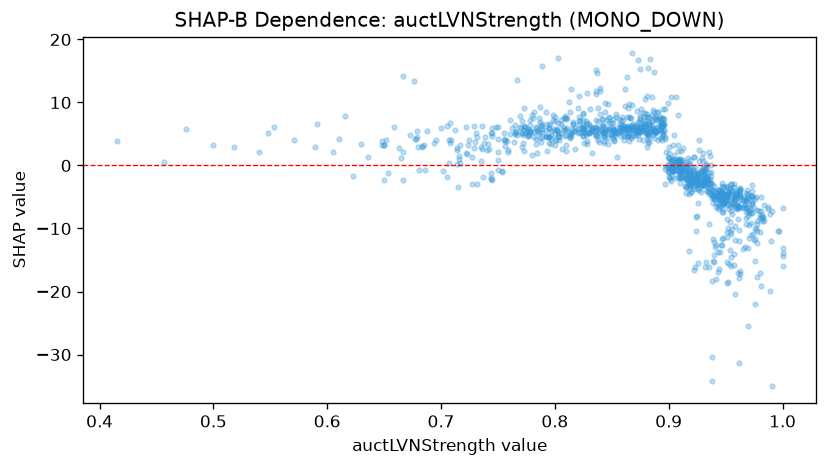

Source data for this figure (header and first rows):
feature_value, shap_value
0.881, 7.724
0.948, -5.834
0.913, -0.2872
0.865, 7.613
0.708, 6.799
0.932, -2.004
0.667, 2.187
0.957, -6.208
0.667, 14.14
0.781, 7.508
0.895, 8.951
0.922, -16.59
0.923, -16.08
0.935, -16.1
0.896, 6.652
0.798, 7.941
0.676, 13.44
0.976, -21.95
0.705, -1.8
0.61, 4.184
0.7, 6.018
0.886, 8.861
0.813, 8.502
0.97, -7.258
0.759, 2.479
0.93, -2.595
0.908, -0.2428
0.935, -1.163
0.954, -13.42
0.945, -13.77
0.872, 8.7
0.952, -4.149
0.919, -3.009
0.926, -3.167
0.827, 6.54
0.903, -0.3458
0.857, 5.29
0.948, -4.922
0.925, -1.896
0.881, 11.02
0.828, 11.43
0.8, 3.219
0.879, 10.62
0.934, -2.566
0.616, 7.773
0.84, 12.35
0.893, 5.556
0.91, -0.07238
0.736, 2.582
0.934, -3.989
0.963, -17.16
0.926, -15.49
0.836, 15.2
0.94, -5.242
0.883, 7.464
0.932, -16.17
0.971, -9.41
0.789, 15.76
0.848, 5.798
0.787, 6.937
... 1,092 more rows
